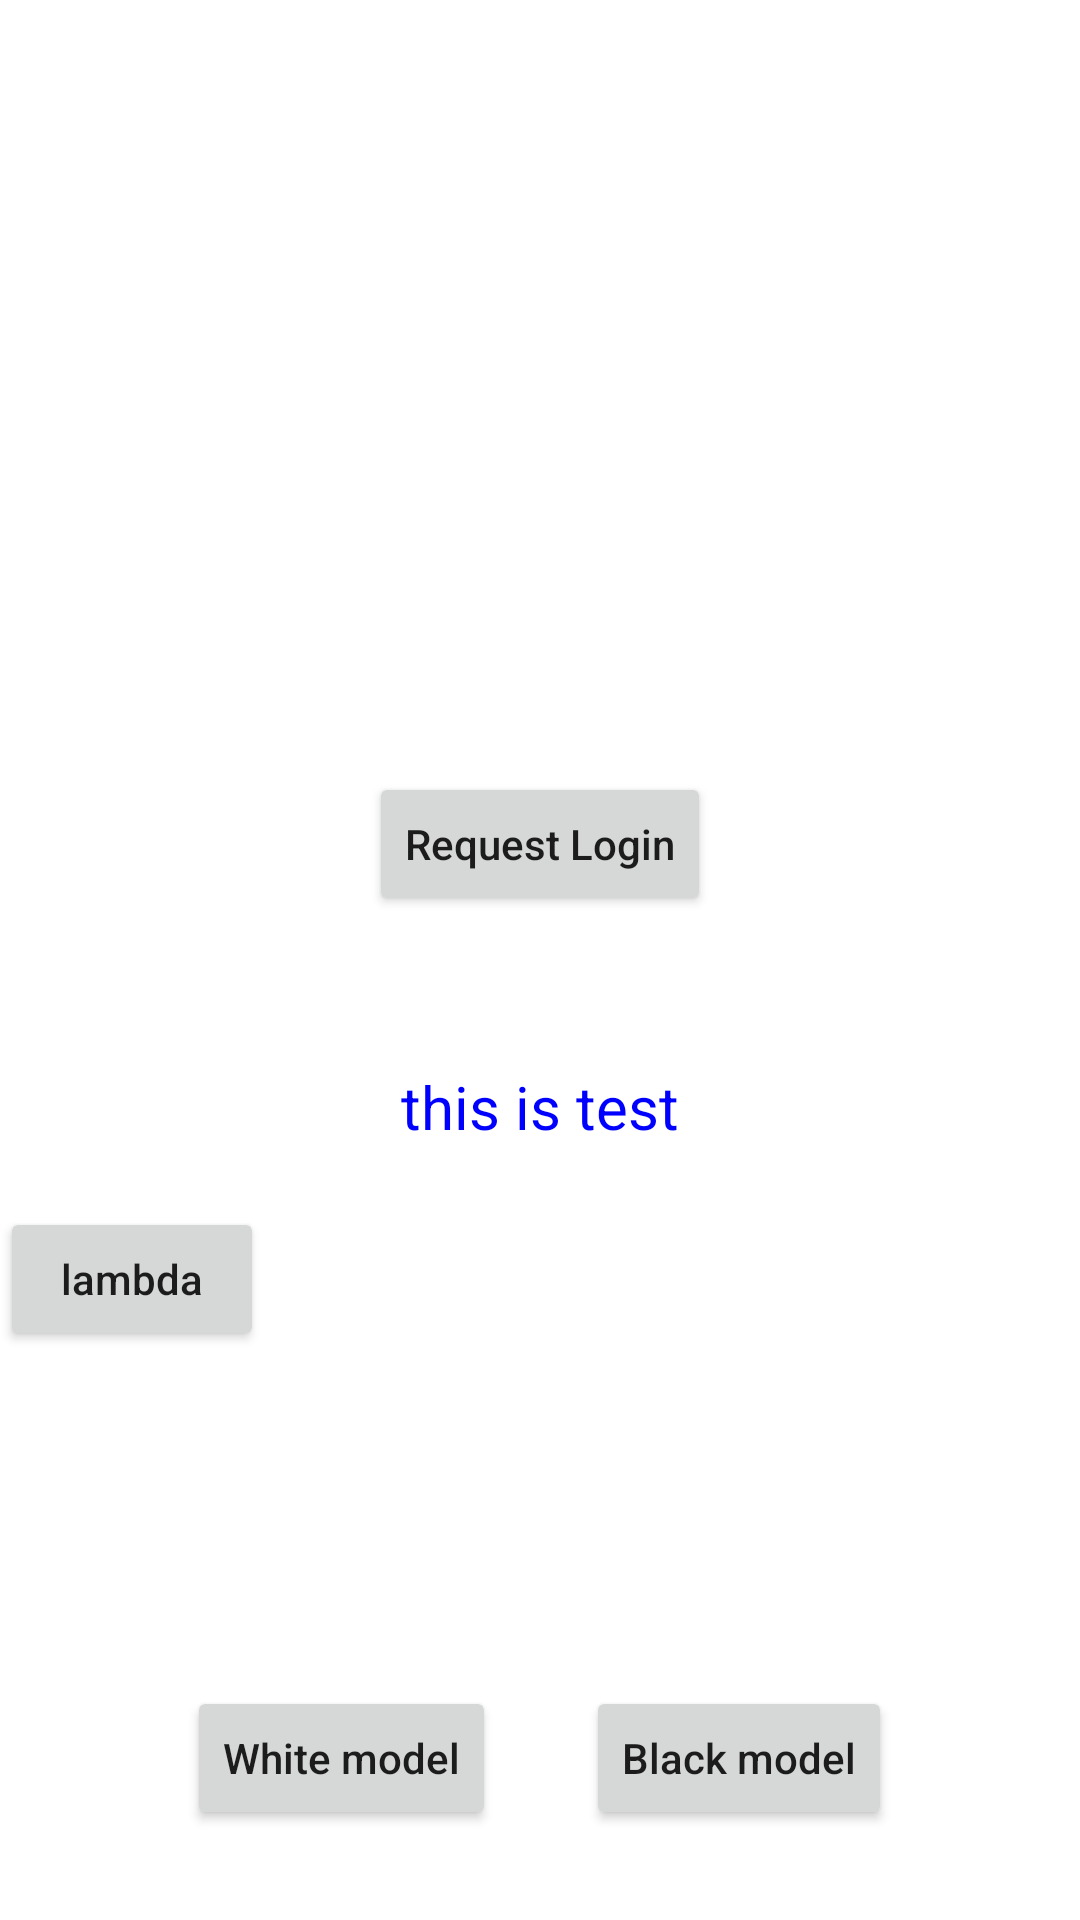

Produce the Android XML layout that renders to this screen, including the resource entries it uses.
<!-- AndroidManifest.xml: application theme customTheme.Day -->
<!-- res/layout/content_main.xml -->
<?xml version="1.0" encoding="utf-8"?>
<RelativeLayout xmlns:android="http://schemas.android.com/apk/res/android"
    xmlns:app="http://schemas.android.com/apk/res-auto"
    android:layout_width="match_parent"
    android:layout_height="match_parent"
    android:background="?attr/content_bg"
    app:layout_behavior="@string/appbar_scrolling_view_behavior">

   <LinearLayout
       android:id="@+id/content"
       android:layout_width="wrap_content"
       android:layout_height="wrap_content"
       android:orientation="vertical"
       android:layout_centerInParent="true">
      <Button
          android:layout_width="wrap_content"
          android:layout_height="wrap_content"
          android:text="Request Login"
          android:textAllCaps="false"
          android:id="@+id/bv_login"
          />

      <TextView
          android:id="@+id/tv_content"
          android:layout_gravity="center"
          android:layout_marginTop="50dp"
          android:layout_width="wrap_content"
          android:layout_height="wrap_content"
          android:text="this is test"
          android:textSize="20sp"
          android:textColor="?attr/content_text_color"
          />

   </LinearLayout>


   <LinearLayout
       android:layout_marginTop="20dp"
       android:layout_below="@id/content"
       android:layout_width="match_parent"
       android:layout_height="wrap_content">
      <Button
          android:id="@+id/bv_lambda"
          android:layout_width="wrap_content"
          android:layout_height="wrap_content"
          android:text="lambda"
          />

   </LinearLayout>


   <LinearLayout
       android:layout_width="wrap_content"
       android:layout_height="wrap_content"
       android:layout_alignParentBottom="true"
       android:layout_centerHorizontal="true"
       android:layout_marginBottom="30dp"
       >
      <Button
          android:id="@+id/bt_white"
          android:layout_width="wrap_content"
          android:layout_height="wrap_content"
          android:text="White model"
          android:textAllCaps="false"/>

      <Button
          android:id="@+id/bt_black"
          android:layout_marginStart="30dp"
          android:layout_width="wrap_content"
          android:layout_height="wrap_content"
          android:text="Black model"
          android:textAllCaps="false" />

   </LinearLayout>





</RelativeLayout>
<!-- resources referenced by this layout -->
<resources>
  <style name="customTheme.Day">
          <item name="content_bg">@color/content_bg_day</item>
          <item name="content_text_color">@color/content_text_color_day</item>
      </style>
  <color name="content_bg_day">#FFFFFFFF</color>
  <color name="content_text_color_day">#FF0000FF</color>
</resources>
